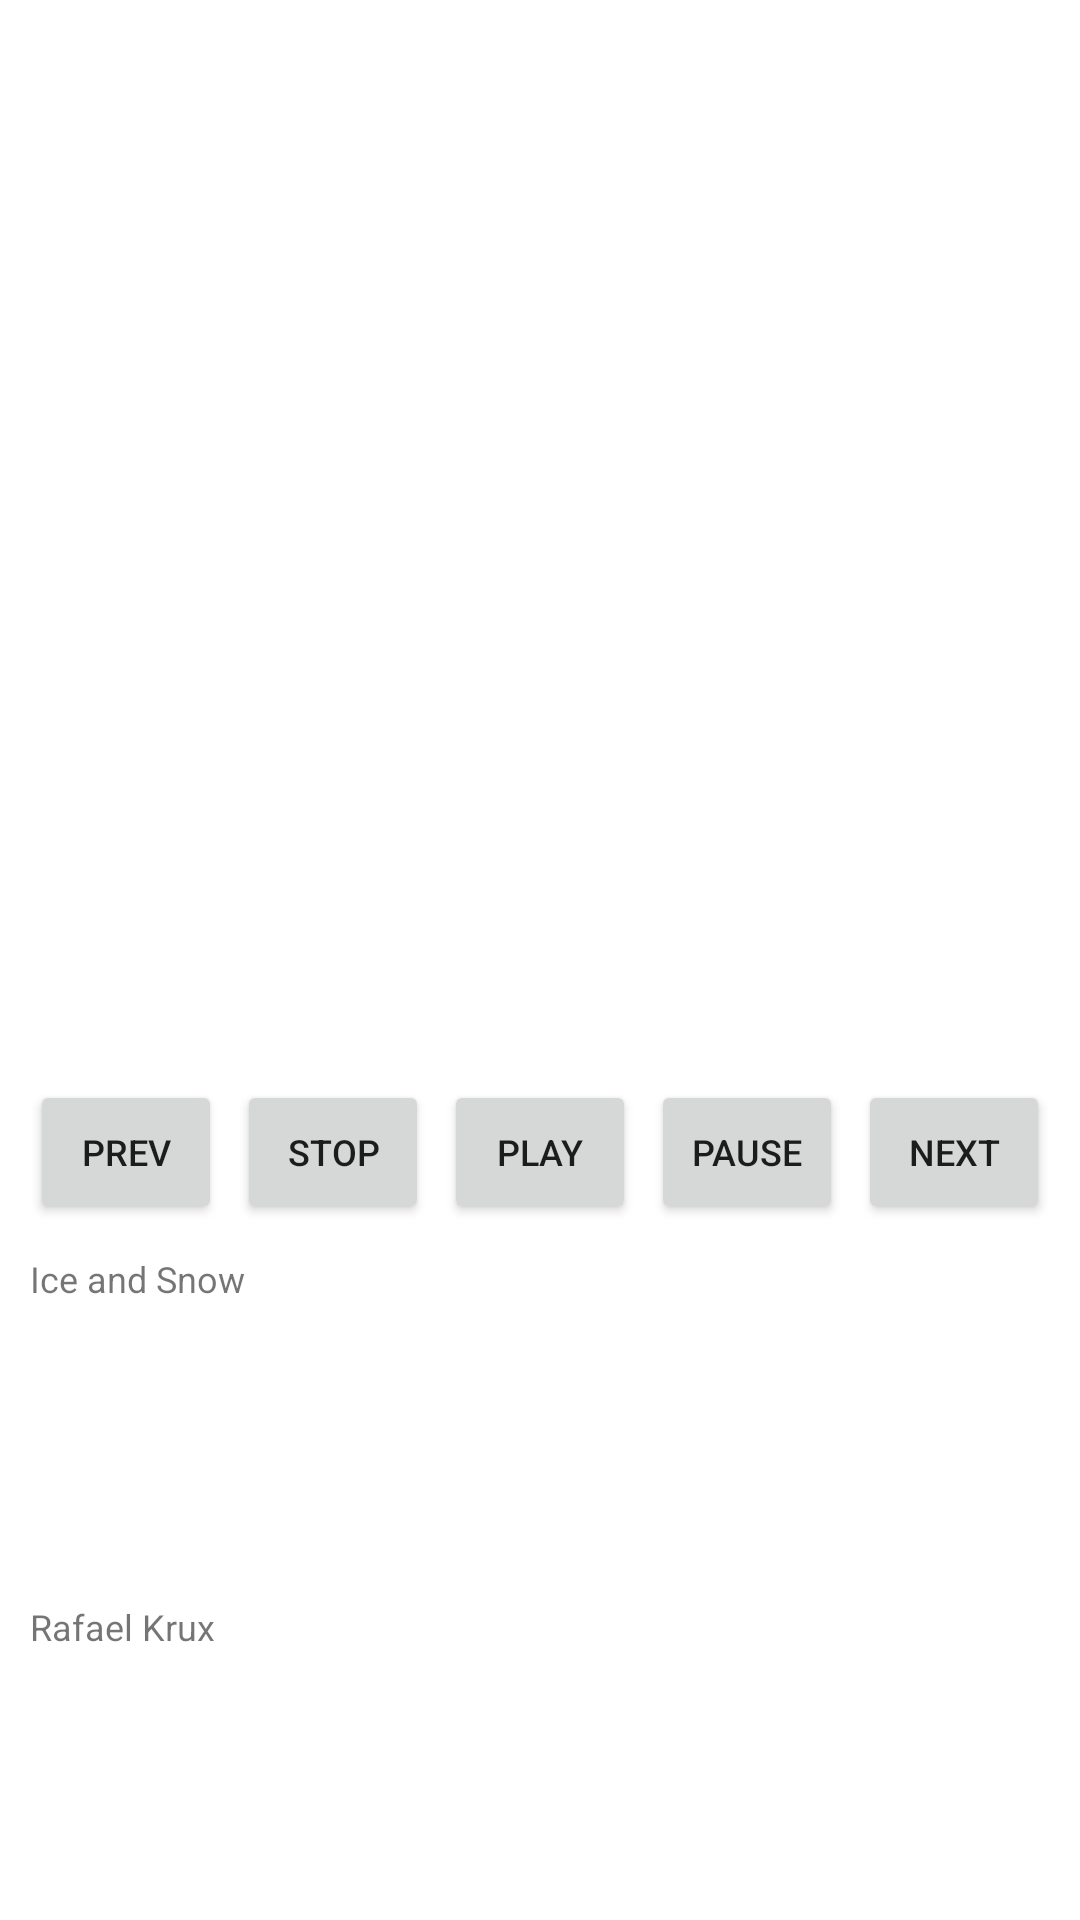

Write the Android layout XML for this screen, with the resource values it uses.
<!-- AndroidManifest.xml: application theme Theme.RssMusicApp -->
<!-- res/layout/main_fragment.xml -->
<?xml version="1.0" encoding="utf-8"?>
<androidx.constraintlayout.widget.ConstraintLayout
    xmlns:android="http://schemas.android.com/apk/res/android"
    xmlns:app="http://schemas.android.com/apk/res-auto"
    xmlns:tools="http://schemas.android.com/tools"
    android:layout_width="match_parent"
    android:layout_height="match_parent"
    tools:context=".MainActivity">

    <ImageView
        android:id="@+id/pictures_view"
        android:layout_width="0dp"
        android:layout_height="0dp"
        app:layout_constraintDimensionRatio="1:1"
        app:layout_constraintEnd_toEndOf="parent"
        app:layout_constraintStart_toStartOf="parent"
        app:layout_constraintTop_toTopOf="parent"
        />

    <ProgressBar
        android:id="@+id/progress_bar"
        style="?android:attr/progressBarStyle"
        android:layout_width="wrap_content"
        android:layout_height="wrap_content"
        app:layout_constraintBottom_toBottomOf="@+id/pictures_view"
        app:layout_constraintEnd_toEndOf="@+id/pictures_view"
        app:layout_constraintStart_toStartOf="@+id/pictures_view"
        app:layout_constraintTop_toTopOf="@+id/pictures_view" />

    <Button
        android:id="@+id/previous_button"
        android:layout_width="0dp"
        android:layout_height="wrap_content"
        android:layout_marginBottom="@dimen/image_button_margin"
        android:layout_marginStart="@dimen/image_button_margin"
        android:layout_marginEnd="5dp"
        android:contentDescription="@string/prevContentDescription"
        android:textSize="12sp"
        android:text="@string/prev"
        app:layout_constraintTop_toBottomOf="@id/pictures_view"
        app:layout_constraintStart_toStartOf="@id/pictures_view"
        app:layout_constraintEnd_toStartOf="@id/stop_button"
        />

    <Button
        android:id="@+id/stop_button"
        android:layout_width="0dp"
        android:layout_height="wrap_content"
        android:layout_marginBottom="@dimen/image_button_margin"
        android:layout_marginEnd="5dp"
        android:contentDescription="@string/stopContentDescription"
        android:textSize="12sp"
        android:text="@string/stop"
        app:layout_constraintTop_toBottomOf="@id/pictures_view"
        app:layout_constraintEnd_toStartOf="@id/play_button"
        app:layout_constraintStart_toEndOf="@id/previous_button"
        />

    <Button
        android:id="@+id/play_button"
        android:layout_width="0dp"
        android:layout_height="wrap_content"
        android:layout_marginBottom="@dimen/image_button_margin"
        android:layout_marginEnd="5dp"
        android:contentDescription="@string/prevContentDescription"
        android:textSize="12sp"
        android:text="@string/play"
        app:layout_constraintTop_toBottomOf="@id/pictures_view"
        app:layout_constraintEnd_toStartOf="@id/pause_button"
        app:layout_constraintStart_toEndOf="@id/stop_button"
        />

    <Button
        android:id="@+id/pause_button"
        android:layout_width="0dp"
        android:layout_height="wrap_content"
        android:layout_marginBottom="@dimen/image_button_margin"
        android:layout_marginEnd="5dp"
        android:contentDescription="@string/pauseContentDescription"
        android:textSize="12sp"
        android:text="@string/pause"
        app:layout_constraintTop_toBottomOf="@id/pictures_view"
        app:layout_constraintEnd_toStartOf="@id/next_button"
        app:layout_constraintStart_toEndOf="@id/play_button"
        />

    <Button
        android:id="@+id/next_button"
        android:layout_width="0dp"
        android:layout_height="wrap_content"
        android:layout_marginBottom="@dimen/image_button_margin"
        android:layout_marginEnd="@dimen/image_button_margin"
        android:contentDescription="@string/nextContentDescription"
        android:textSize="12sp"
        android:text="@string/next"
        app:layout_constraintTop_toBottomOf="@id/pictures_view"
        app:layout_constraintEnd_toEndOf="@id/pictures_view"
        app:layout_constraintStart_toEndOf="@id/pause_button"
        />

    <TextView
        android:id="@+id/title_media"
        android:layout_width="0dp"
        android:layout_height="0dp"
        android:padding="10dp"
        android:textSize="12sp"
        android:text="@string/title"
        app:layout_constraintStart_toStartOf="parent"
        app:layout_constraintEnd_toEndOf="parent"
        app:layout_constraintTop_toBottomOf="@id/play_button"
        app:layout_constraintBottom_toTopOf="@id/author_media"
        />

    <TextView
        android:id="@+id/author_media"
        android:layout_width="0dp"
        android:layout_height="0dp"
        android:padding="10dp"
        android:textSize="12sp"
        android:text="@string/artist"
        app:layout_constraintStart_toStartOf="parent"
        app:layout_constraintEnd_toEndOf="parent"
        app:layout_constraintTop_toBottomOf="@id/title_media"
        app:layout_constraintBottom_toBottomOf="parent"
        />

</androidx.constraintlayout.widget.ConstraintLayout>
<!-- resources referenced by this layout -->
<resources>
  <dimen name="image_button_margin">10dp</dimen>
  <string name="artist">Rafael Krux</string>
  <string name="next">NEXT</string>
  <string name="nextContentDescription">This is the next button for the player.</string>
  <string name="pause">PAUSE</string>
  <string name="pauseContentDescription">This is the pause button for the player.</string>
  <string name="play">PLAY</string>
  <string name="prev">PREV</string>
  <string name="prevContentDescription">This is the previous button for the player.</string>
  <string name="stop">STOP</string>
  <string name="stopContentDescription">This is the stop button for the player.</string>
  <string name="title">Ice and Snow</string>
  <style name="Theme.RssMusicApp" parent="Theme.MaterialComponents.DayNight.DarkActionBar">
          
          <item name="colorPrimary">@color/purple_500</item>
          <item name="colorPrimaryVariant">@color/purple_700</item>
          <item name="colorOnPrimary">@color/white</item>
          
          <item name="colorSecondary">@color/teal_200</item>
          <item name="colorSecondaryVariant">@color/teal_700</item>
          <item name="colorOnSecondary">@color/black</item>
          
          <item name="android:statusBarColor" tools:targetApi="l">?attr/colorPrimaryVariant</item>
          
      </style>
  <!-- not gathered from this repository: default colours our renderer supplied (Android Studio template values) -->
  <color name="purple_500">#FF6200EE</color>
  <color name="purple_700">#FF3700B3</color>
  <color name="teal_200">#FF03DAC5</color>
  <color name="teal_700">#FF018786</color>
  <color name="black">#FF000000</color>
  <color name="white">#FFFFFFFF</color>
</resources>
